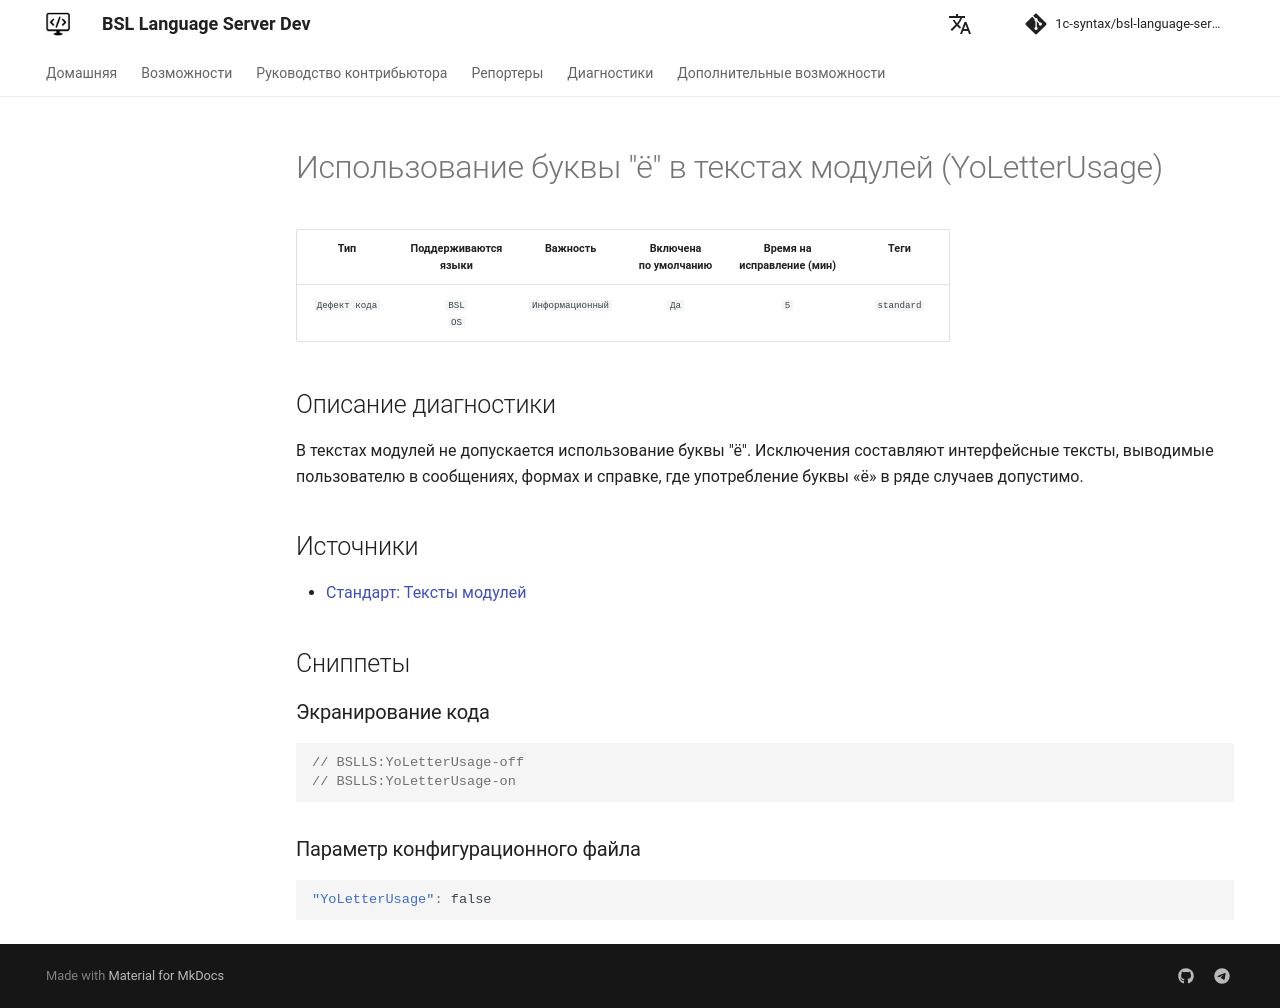

repository: 1c-syntax/bsl-language-server · page: dev/diagnostics/YoLetterUsage/index.html · generator: mkdocs

# Использование буквы "ё" в текстах модулей (YoLetterUsage)

<!-- Блоки выше заполняются автоматически, не трогать -->
## Описание диагностики

В текстах модулей не допускается использование буквы "ё".
Исключения составляют интерфейсные тексты, выводимые пользователю в сообщениях, формах и справке, где употребление буквы «ё» в ряде случаев допустимо.

## Источники

* [Стандарт: Тексты модулей](https://its.1c.ru/db/v8std#content:456:hdoc)
